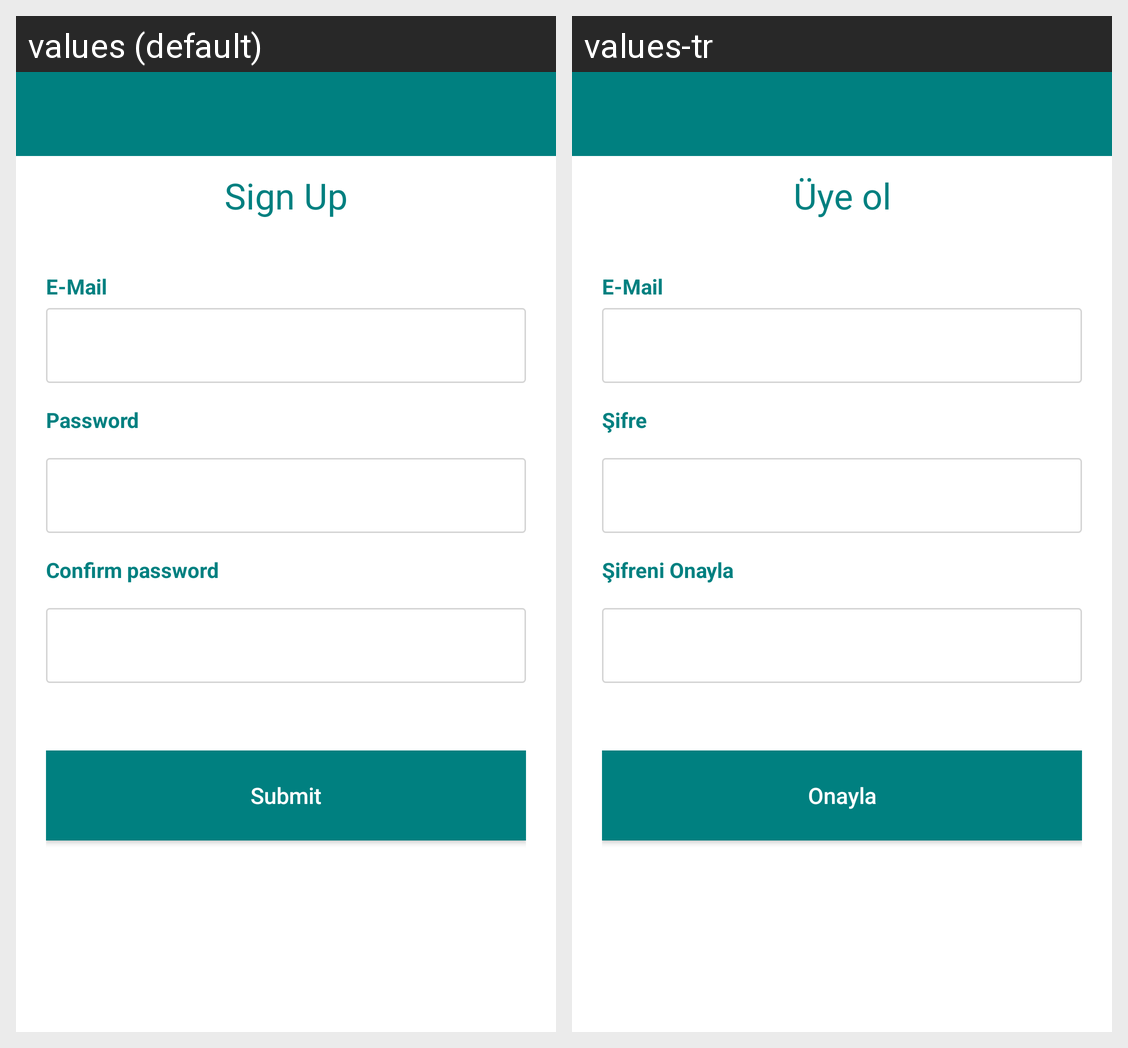

This grid shows one Android layout under two languages. Give, for every string resource on the screen, its name, the default text and each shown locale's text.
Android screen res/layout/activity_account_register.xml rendered under 2 locales, left to right: values (default), values-tr. Device: Nexus 5 (rendered at 1080×1920; each locale shown at half size, 540×960, under a caption strip naming it); theme Theme.AppCompat.NoActionBar.
Strings drawn on this screen, with the default value and each locale's value (text and hints the layout hard-codes, and strings that could not be matched under every locale, appear in the picture but are not listed):

sign_up
  values: Sign Up
  values-tr: Üye ol

e_mail
  values: E-Mail
  values-tr: E-Mail

password
  values: Password
  values-tr: Şifre

confirm_password
  values: Confirm password
  values-tr: Şifreni Onayla

submit
  values: Submit
  values-tr: Onayla
